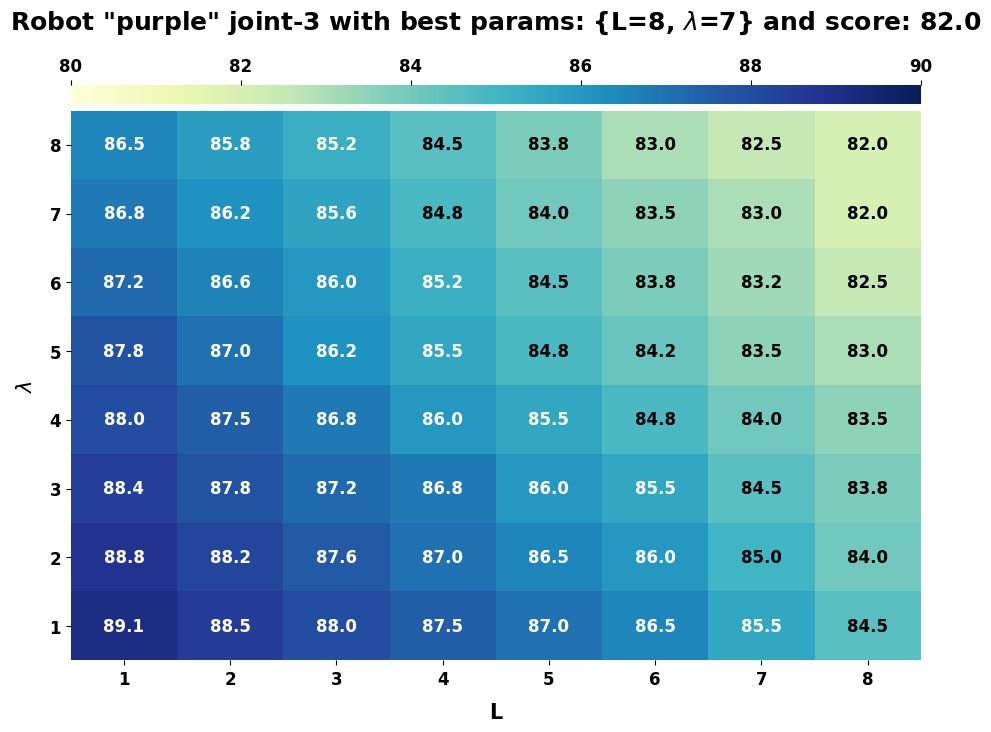

Here is the Python script that generated this plot:
import numpy as np
import matplotlib.pyplot as plt
# from altair import FontWeight

plt.rcParams["font.family"] = ["Times New Roman"]


# 手动输入 8x8 数据矩阵,热力图网格中对应的数据
data = np.array([
    [89.1, 88.5, 88.0, 87.5, 87.0, 86.5, 85.5, 84.5],
    [88.8, 88.2, 87.6, 87.0, 86.5, 86.0, 85.0, 84.0],
    [88.4, 87.8, 87.2, 86.8, 86.0, 85.5, 84.5, 83.8],
    [88.0, 87.5, 86.8, 86.0, 85.5, 84.8, 84.0, 83.5],
    [87.8, 87.0, 86.2, 85.5, 84.8, 84.2, 83.5, 83.0],
    [87.2, 86.6, 86.0, 85.2, 84.5, 83.8, 83.2, 82.5],
    [86.8, 86.2, 85.6, 84.8, 84.0, 83.5, 83.0, 82.0],
    [86.5, 85.8, 85.2, 84.5, 83.8, 83.0, 82.5, 82.0]
])

# x、y 轴刻度值
x_vals = [1,2,3,4,5,6,7,8]
y_vals = [1,2,3,4,5,6,7,8]

nx, ny = len(x_vals), len(y_vals)

# 绘图
fig, ax = plt.subplots(figsize=(10, 8)) #修改窗口大小

# 隐藏所有轴线
ax.spines['top'].set_visible(False)
ax.spines['right'].set_visible(False)
ax.spines['bottom'].set_visible(False)
ax.spines['left'].set_visible(False)


# 热力图
im = ax.imshow(data, aspect='auto', origin='lower', cmap='YlGnBu', vmin=80, vmax=90) #vmin、vmax控制色条表示的最小值和最大值

# 1. 自动从 data 查找最小值及其索引
score_val = data.min()  # 找到最小值 (82.0)
min_flat_idx = np.argmin(data)  # 找到最小值在扁平数组中的索引 (55)
# 将扁平索引转换回 2D 索引 (行, 列) -> (6, 7)
min_idx_y, min_idx_x = np.unravel_index(min_flat_idx, data.shape)

# 2. 根据索引从 x_vals 和 y_vals 中查找对应的 L 和 λ
# 注意：data[y, x] 对应 (y_vals[y], x_vals[x])
L_val = x_vals[min_idx_x]        # x_vals[7] -> 8
lambda_val = y_vals[min_idx_y]   # y_vals[6] -> 7

# 3. 格式化标题字符串 (使用 f-string)
title_text = f'Robot "purple" joint-3 with best params: {{L={L_val}, $\lambda$={lambda_val}}} and score: {score_val:.1f}'


# 色条
cbar = plt.colorbar(im, ax=ax, orientation='horizontal', location='top',
                    shrink=1.0,  #控制色条长度
                    aspect=45, pad=0.01) #aspect控制色条上下高度

# 将 *动态生成* 的标题附加到 cbar.ax
cbar.ax.set_title(title_text, fontsize=18, fontweight='bold', pad=20)

# 设置色条刻度
cbar.ax.tick_params(labelsize=12)
plt.setp(cbar.ax.get_xticklabels(), fontweight='bold')

cbar.ax.xaxis.set_ticks_position('top')  #刻度放到上方
# 去掉色条边框
for spine in cbar.ax.spines.values():
    spine.set_visible(False)


# 坐标轴设置
ax.set_xticks(np.arange(nx))
ax.set_xticklabels(x_vals, fontsize=12, fontweight='bold')
ax.set_yticks(np.arange(ny))
ax.set_yticklabels(y_vals, fontsize=12, fontweight='bold')

# 'labelpad' 控制标签 ("L") 与刻度 (1, 2, 3...) 之间的距离
ax.set_xlabel("L", fontsize=15, fontweight='bold', labelpad=10)

# 'labelpad' 控制标签 ("λ") 与刻度 (8, 7, 6...) 之间的距离
ax.set_ylabel(r"$\lambda$", fontsize=15, fontweight='bold', labelpad=10)



# 在格子中显示分数
for i in range(ny):
    for j in range(nx):
        val = data[i, j]
        midpoint = (im.get_clim()[1] + im.get_clim()[0]) / 2
        text_color = "white" if val > midpoint else "black"  # 如果该格子的值比midpoint大，就让文字为白色；
        ax.text(j, i, f"{val:.1f}", ha='center', va='center', fontsize=12, color=text_color, fontweight='bold')

# 'pad' 参数控制图形边缘的空白大小
plt.tight_layout(pad=3.0)

plt.show()
